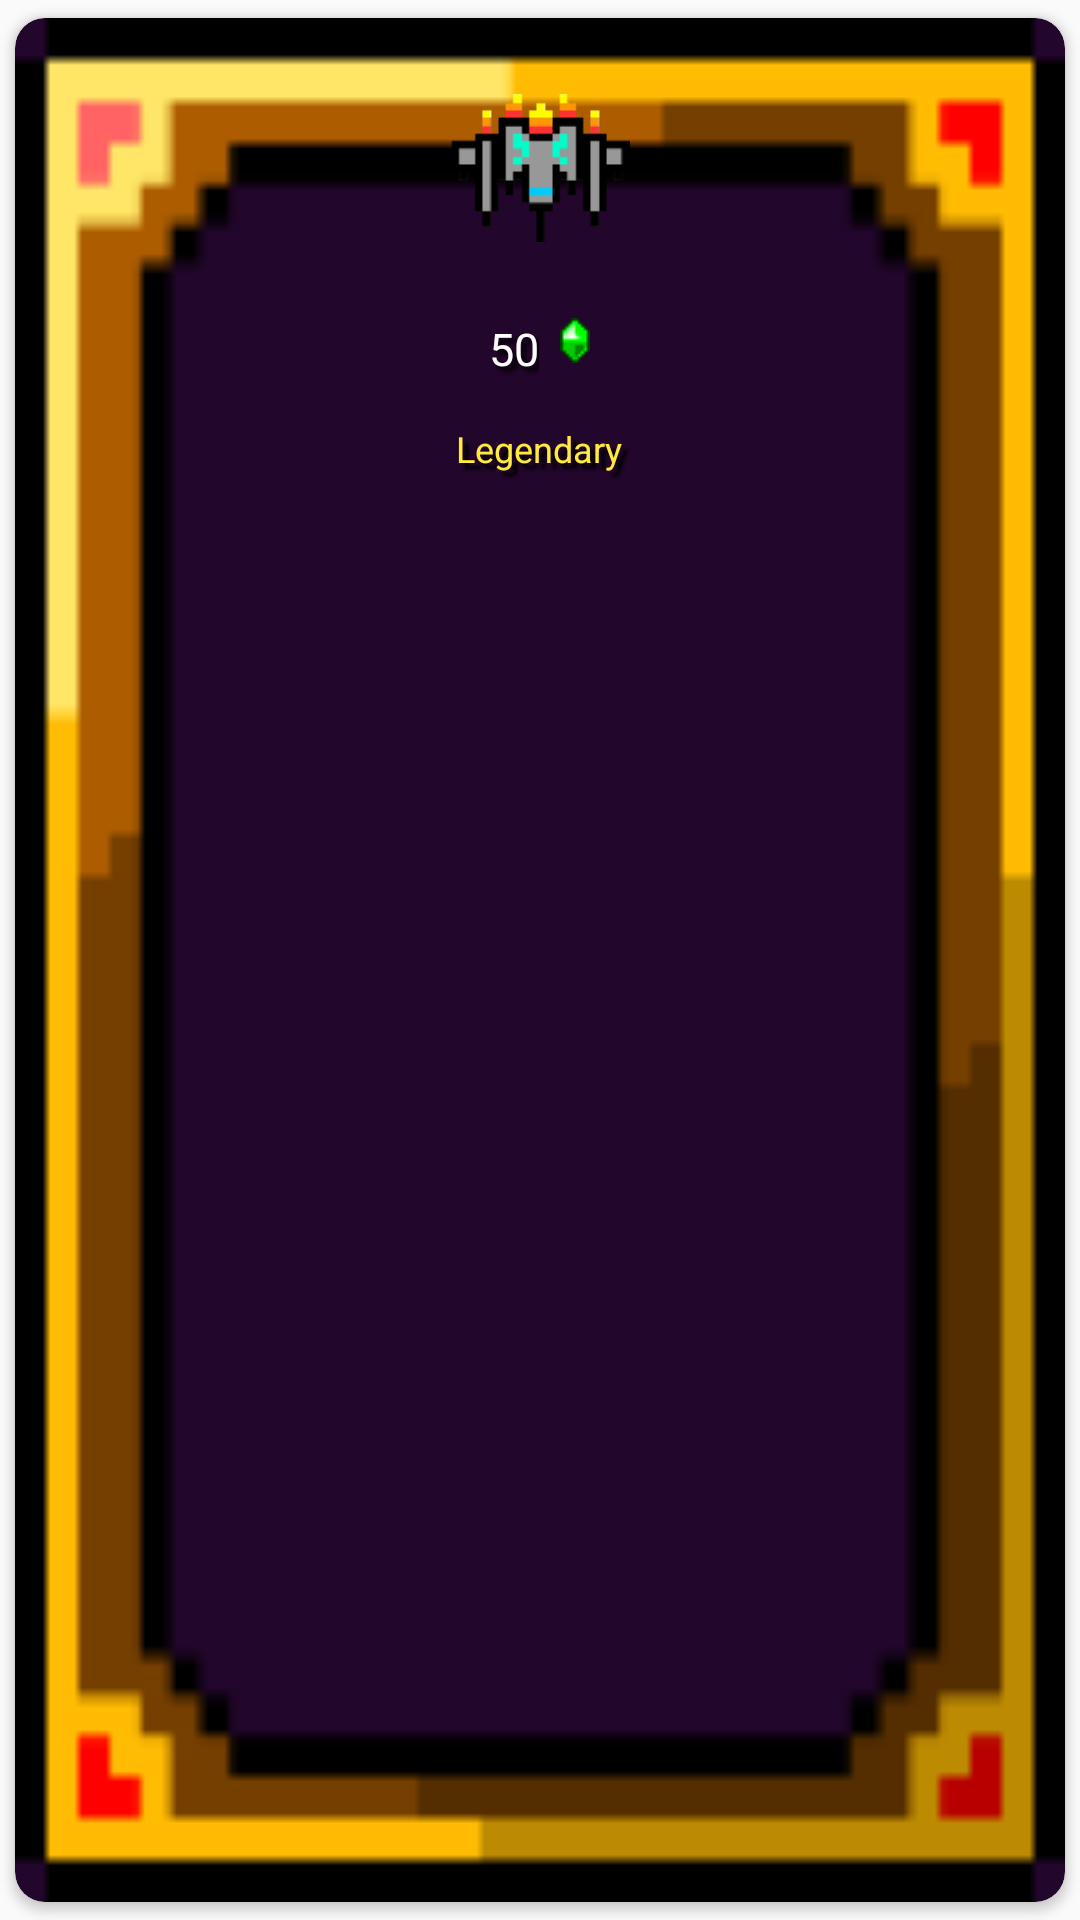

Here is an Android app screen rendered from its layout file. Give the layout XML and the strings, colors and styles it references.
<!-- AndroidManifest.xml: application theme Theme.AppCompat.Light.NoActionBar.FullScreen -->
<!-- res/layout/shop_item_cell.xml -->
<?xml version="1.0" encoding="utf-8"?>
<androidx.cardview.widget.CardView xmlns:android="http://schemas.android.com/apk/res/android"
    xmlns:app="http://schemas.android.com/apk/res-auto"
    android:layout_width="match_parent"
    android:layout_height="wrap_content"


    app:cardBackgroundColor="@color/deeper_purple"
    app:cardCornerRadius="10dp"
    app:cardUseCompatPadding="true"
    android:layout_marginHorizontal="15dp"
    android:layout_marginVertical="10dp"
    android:layout_gravity="center">
    

    <LinearLayout
        android:layout_width="match_parent"
        android:layout_height="match_parent"
        android:layout_gravity="center"
        android:background="@drawable/card_bg_180"
        android:orientation="vertical">

        <ImageView
            android:id="@+id/ship"
            android:layout_width="60dp"
            android:layout_height="60dp"
            android:layout_gravity="center"
            android:layout_margin="20dp"
            android:src="@drawable/ship_green_grey_100" />

        <LinearLayout
            android:layout_width="wrap_content"
            android:layout_height="wrap_content"
            android:orientation="horizontal"
            android:layout_gravity="center">

            <TextView
                android:id="@+id/price_tv"
                style="@style/reg_txt"
                android:layout_width="wrap_content"
                android:layout_height="wrap_content"
                android:layout_gravity="center"
                android:text="50"
                android:layout_marginEnd="7dp"
                android:textSize="15sp" />

            <ImageView
                android:layout_width="wrap_content"
                android:layout_height="wrap_content"
                android:src="@drawable/green_coin_orig"/>

        </LinearLayout>

        <TextView
            android:id="@+id/rarity_tv"
            style="@style/shop_item"
            android:layout_width="wrap_content"
            android:layout_height="wrap_content"
            android:layout_gravity="center"
            android:layout_marginTop="5dp"
            android:text="Legendary"
            android:textSize="12sp" />

    </LinearLayout>

</androidx.cardview.widget.CardView>
<!-- resources referenced by this layout -->
<resources>
  <color name="deeper_purple">#22062B</color>
  <!-- drawable card_bg_180: png bitmap (drawable-v24, 2187 bytes) -->
  <!-- drawable green_coin_orig: png bitmap (drawable-v24, 206 bytes) -->
  <!-- drawable ship_green_grey_100: png bitmap (drawable-v24, 2471 bytes) -->
  <style name="reg_txt">
          <item name="fontFamily">@font/retro</item>
          <item name="android:textColor">@color/white</item>
          <item name="android:textSize">18sp</item>
          <item name="android:shadowColor">@color/black</item>
          <item name="android:shadowDx">5</item>
          <item name="android:shadowDy">5</item>
          <item name="android:shadowRadius">3</item>
      </style>
  <style name="shop_item">
          <item name="fontFamily">@font/retro</item>
          <item name="android:padding">10dp</item>
          <item name="android:textColor">@color/yellow</item>
          <item name="android:textSize">20sp</item>
          <item name="android:shadowColor">@color/black</item>
          <item name="android:shadowDx">6</item>
          <item name="android:shadowDy">6</item>
          <item name="android:shadowRadius">2</item>
      </style>
  <style name="Theme.AppCompat.Light.NoActionBar.FullScreen" parent="@style/Theme.AppCompat.Light.NoActionBar">
          <item name="android:windowNoTitle">true</item>
          <item name="android:windowActionBar">false</item>
          <item name="android:windowFullscreen">true</item>
          <item name="android:windowContentOverlay">@null</item>
      </style>
  <color name="white">#FFFFFF</color>
  <color name="black">#000000</color>
  <color name="yellow">#FFEB3B</color>
</resources>
